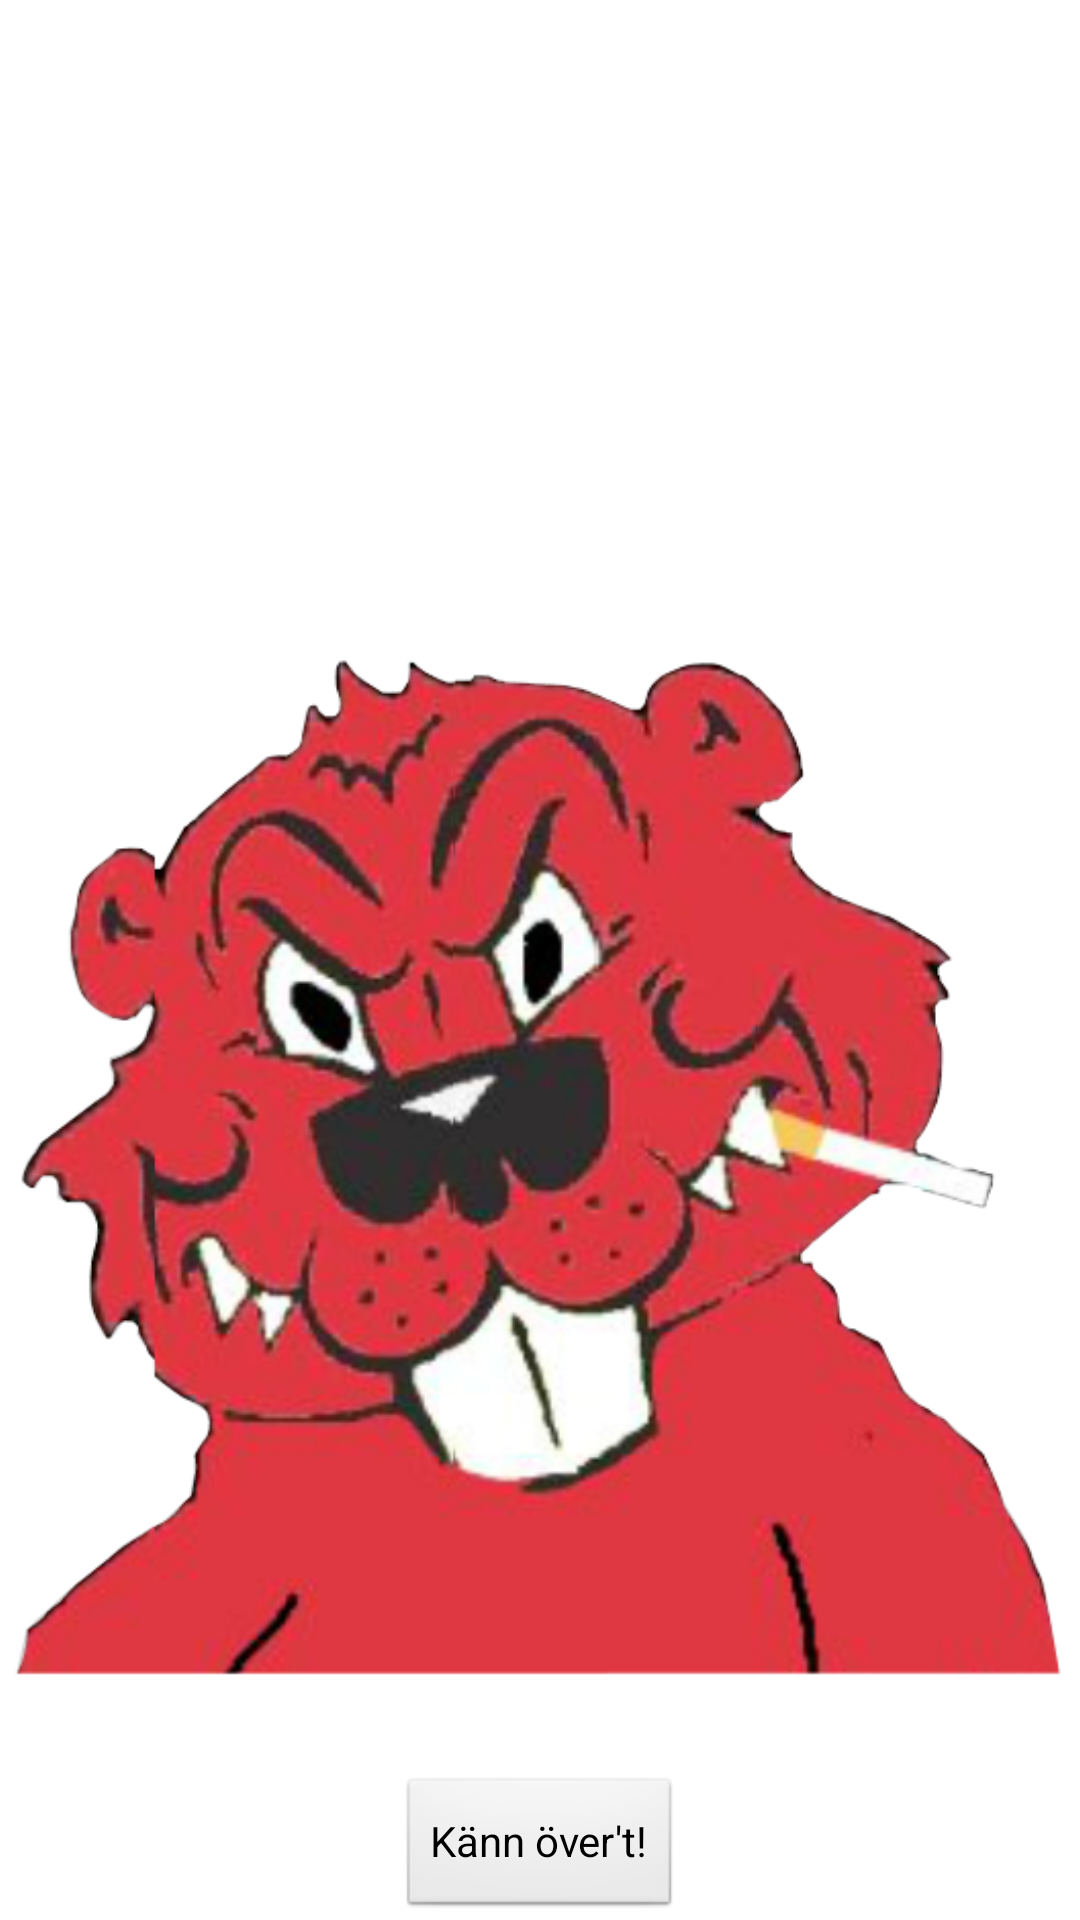

Android layout source for this screen:
<!-- AndroidManifest.xml: application theme GdxTheme -->
<!-- res/layout/activity_game_start.xml -->
<?xml version="1.0" encoding="utf-8"?>
<RelativeLayout android:paddingLeft="@dimen/activity_horizontal_margin" android:paddingTop="@dimen/activity_vertical_margin" android:paddingRight="@dimen/activity_horizontal_margin" android:paddingBottom="@dimen/activity_vertical_margin" android:layout_width="fill_parent" android:layout_height="fill_parent"
  xmlns:android="http://schemas.android.com/apk/res/android">
    <ImageView android:id="@id/imageView" android:layout_width="fill_parent" android:layout_height="wrap_content" android:src="@drawable/beaversplash" android:layout_above="@id/btnGameStart"
        android:adjustViewBounds="true"
        android:cropToPadding="true" />
    <Button android:id="@id/btnGameStart" android:layout_width="wrap_content" android:layout_height="wrap_content" android:text="Känn över't!" android:layout_alignParentBottom="true" android:layout_centerHorizontal="true" />
    <TextView android:textAppearance="?android:textAppearanceLarge" android:id="@id/textView" android:layout_width="wrap_content" android:layout_height="wrap_content" android:text="Bäwer-race!" android:layout_above="@id/imageView" android:layout_centerHorizontal="true" />
</RelativeLayout>
<!-- resources referenced by this layout -->
<resources>
  <!-- drawable beaversplash: png bitmap (drawable-xhdpi, 248644 bytes) -->
  <style name="GdxTheme" parent="@android:style/Theme">
          <item name="android:windowBackground">@android:color/transparent</item>
          <item name="android:windowNoTitle">true</item>
          <item name="android:windowContentOverlay">@null</item>
          <item name="android:windowAnimationStyle">@android:style/Animation</item>
          <item name="android:windowFullscreen">true</item>
          <item name="android:colorBackgroundCacheHint">@null</item>
      </style>
</resources>
